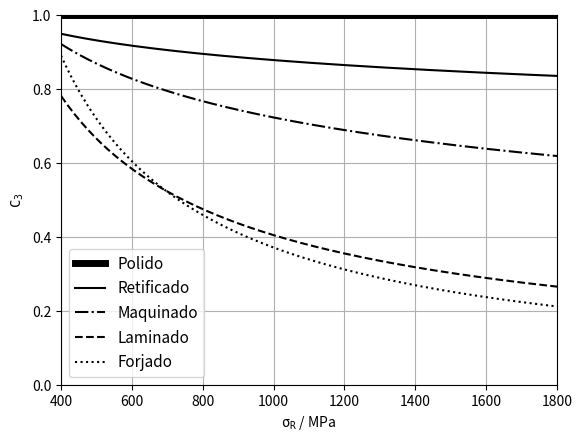

Write Python code to recreate this figure. (Note: this script raises an exception after producing the figure.)
# import tikzplotlib as tik
import numpy as np
import matplotlib.pyplot as plt
n = 150
sigmaR = np.linspace(400,1800,n)

def surface(a,b,c):
    return a * c**b

Ca_polido = np.linspace(1,1,n)
Ca_retificado = surface(1.58,-0.085,sigmaR)
Ca_maquinado = surface(4.51,-0.265,sigmaR)
Ca_laminado = surface(57.7,-0.718,sigmaR)
Ca_forjado = surface(272.,-0.955,sigmaR)

plt.figure(1)
plt.plot(sigmaR,Ca_polido,'k',linewidth=5)
plt.plot(sigmaR,Ca_retificado,'k-')
plt.plot(sigmaR,Ca_maquinado,'k-.')
plt.plot(sigmaR,Ca_laminado,'k--')
plt.plot(sigmaR,Ca_forjado,'k:')
plt.xlabel(r'$\mathtt{\sigma_R}$ / MPa')
plt.ylabel(r'$\mathtt{C_3}$')
plt.xlim([400,1800])
plt.ylim([0,1])
plt.grid(True)
plt.legend(['Polido','Retificado','Maquinado','Laminado','Forjado'],loc=3, prop={'size': 11})
plt.savefig('pdf/FAD_T1_acabamento.pdf', bbox_inches = 'tight',
    pad_inches = 0, transparent=True)
# tik.save('acabamento.tex')